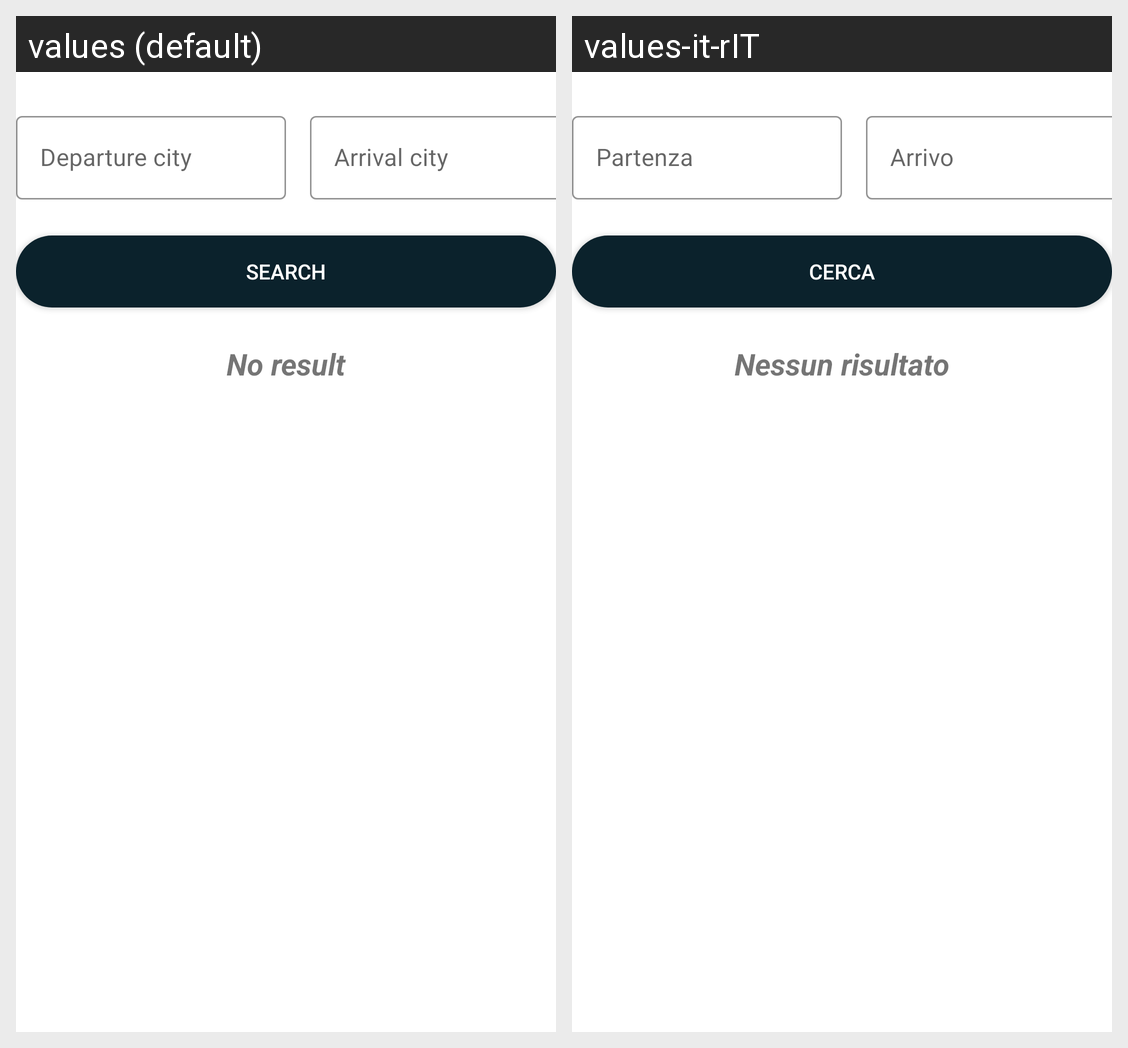

Locale-by-locale string values for the Android screen shown in this grid:
Android screen res/layout/activity_passage_provide.xml rendered under 2 locales, left to right: values (default), values-it-rIT. Device: Nexus 5 (rendered at 1080×1920; each locale shown at half size, 540×960, under a caption strip naming it); theme Theme.Tesi_Bertelli_Calchi_Campelli.
Strings drawn on this screen, with the default value and each locale's value (text and hints the layout hard-codes, and strings that could not be matched under every locale, appear in the picture but are not listed):

departure_city
  values: Departure city
  values-it-rIT: Partenza

arrival_city
  values: Arrival city
  values-it-rIT: Arrivo

search
  values: Search
  values-it-rIT: Cerca

no_result
  values: No result
  values-it-rIT: Nessun risultato
